Run: headless pygame with SDL's dummy video driver; simulated clock (each Clock.tick advances the game by its frame time, no real sleeping); random seed 0; keys injected as events and as key.get_pressed() state; no mouse input; restart key R tapped at the start of phases 3 and 4.
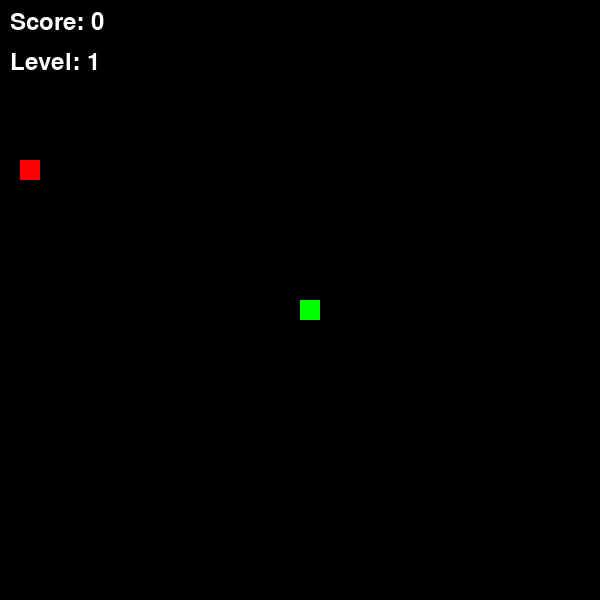
Frame 1 of 4 · flips 1–60 · no input
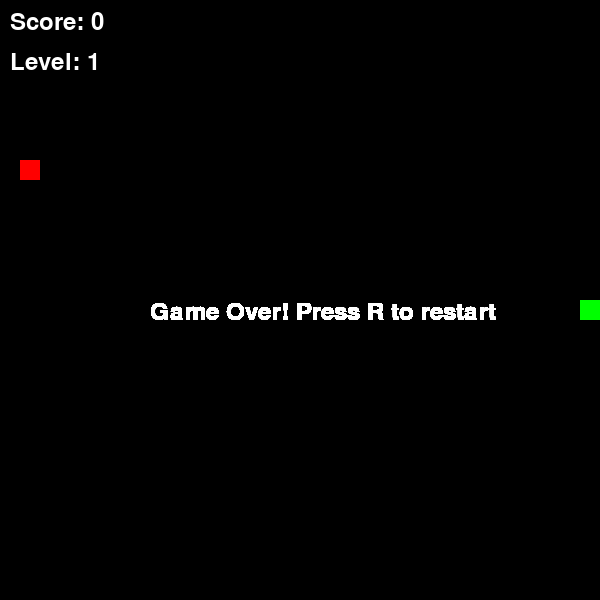
Frame 2 of 4 · flips 61–180 · tapped SPACE, RETURN · held RIGHT (→), D
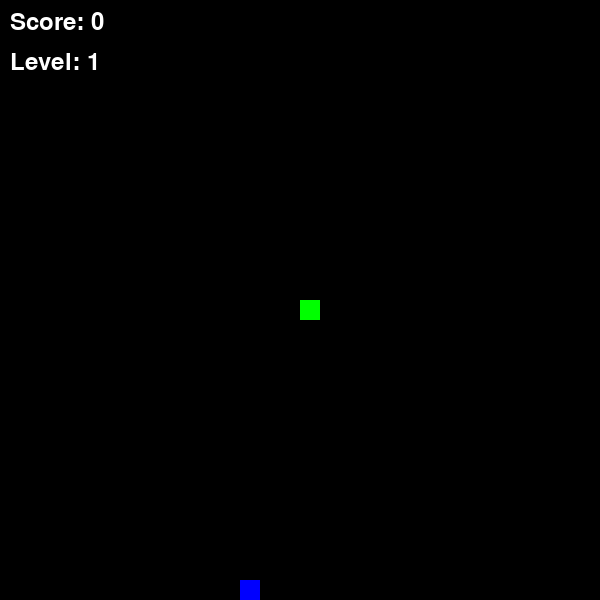
Frame 3 of 4 · flips 181–300 · tapped R · held DOWN (↓), S
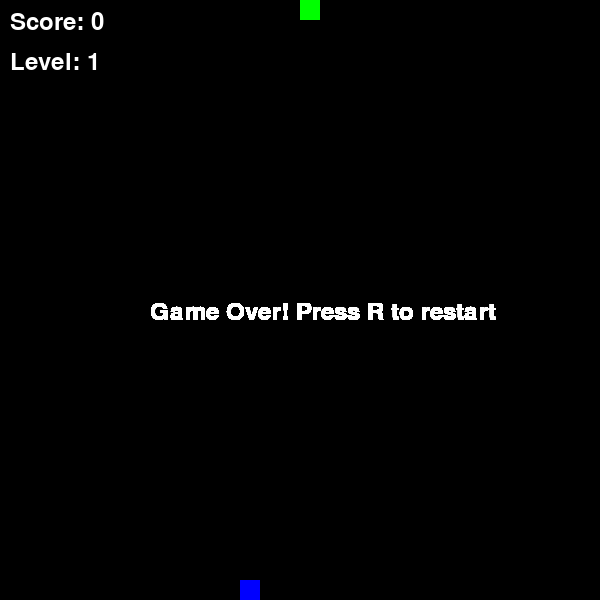
Frame 4 of 4 · flips 301–420 · tapped R · held LEFT (←), A, UP (↑), W

The pygame program that drew these frames:

import pygame
import random
import time

# Initialize Pygame
pygame.init()

# Screen dimensions
SCREEN_WIDTH = 600
SCREEN_HEIGHT = 600
screen = pygame.display.set_mode((SCREEN_WIDTH, SCREEN_HEIGHT))
pygame.display.set_caption("Extended Snake Game")

# Colors
BLACK = (0, 0, 0)
WHITE = (255, 255, 255)
GREEN = (0, 255, 0)
RED = (255, 0, 0)
BLUE = (0, 0, 255)
YELLOW = (255, 255, 0)

# Snake block size
BLOCK_SIZE = 20

# Snake class
class Snake:
    def __init__(self):
        self.positions = [(SCREEN_WIDTH // 2, SCREEN_HEIGHT // 2)]
        self.direction = (0, 0)
        self.length = 1
        self.score = 0
        self.level = 1

    def get_head_position(self):
        return self.positions[0]

    def update(self):
        head_x, head_y = self.get_head_position()
        dir_x, dir_y = self.direction
        new_x = head_x + dir_x * BLOCK_SIZE
        new_y = head_y + dir_y * BLOCK_SIZE
        
        # Check for wall collision
        if new_x < 0 or new_x >= SCREEN_WIDTH or new_y < 0 or new_y >= SCREEN_HEIGHT:
            return True  # Game over
        
        # Check for self-collision
        if (new_x, new_y) in self.positions[1:]:
            return True  # Game over
        
        self.positions.insert(0, (new_x, new_y))
        if len(self.positions) > self.length:
            self.positions.pop()
        return False

    def change_direction(self, direction):
        # Prevent 180-degree turns
        if (direction[0] * -1, direction[1] * -1) != self.direction:
            self.direction = direction

    def draw(self, surface):
        for pos in self.positions:
            pygame.draw.rect(surface, GREEN, (pos[0], pos[1], BLOCK_SIZE, BLOCK_SIZE))

# Food class with different weights and timers
class Food:
    def __init__(self):
        self.weight = random.choice([1, 2, 3])  # 1, 2, or 3 points
        self.color = YELLOW if self.weight == 1 else RED if self.weight == 2 else BLUE
        self.spawn_time = time.time()
        self.lifetime = random.randint(3, 8)  # 3-8 seconds
        self.position = self.random_position()

    def random_position(self):
        x = random.randint(0, (SCREEN_WIDTH - BLOCK_SIZE) // BLOCK_SIZE) * BLOCK_SIZE
        y = random.randint(0, (SCREEN_HEIGHT - BLOCK_SIZE) // BLOCK_SIZE) * BLOCK_SIZE
        return (x, y)

    def is_expired(self):
        return time.time() - self.spawn_time > self.lifetime

    def draw(self, surface):
        pygame.draw.rect(surface, self.color, (self.position[0], self.position[1], BLOCK_SIZE, BLOCK_SIZE))

# Game setup
snake = Snake()
food = Food()
font = pygame.font.SysFont(None, 36)
clock = pygame.time.Clock()

# Main game loop
running = True
game_over = False
while running:
    # Event handling
    for event in pygame.event.get():
        if event.type == pygame.QUIT:
            running = False
        if event.type == pygame.KEYDOWN:
            if event.key == pygame.K_UP:
                snake.change_direction((0, -1))
            elif event.key == pygame.K_DOWN:
                snake.change_direction((0, 1))
            elif event.key == pygame.K_LEFT:
                snake.change_direction((-1, 0))
            elif event.key == pygame.K_RIGHT:
                snake.change_direction((1, 0))
            elif event.key == pygame.K_r and game_over:
                # Reset game
                snake = Snake()
                food = Food()
                game_over = False

    if not game_over:
        # Update snake
        game_over = snake.update()

        # Check if food is eaten
        if snake.get_head_position() == food.position:
            snake.length += 1
            snake.score += food.weight
            # Level up every 5 points
            if snake.score >= snake.level * 5:
                snake.level += 1
            food = Food()

        # Check if food expired
        if food.is_expired():
            food = Food()

        # Drawing
        screen.fill(BLACK)
        snake.draw(screen)
        food.draw(screen)

        # Display score and level
        score_text = font.render(f"Score: {snake.score}", True, WHITE)
        level_text = font.render(f"Level: {snake.level}", True, WHITE)
        screen.blit(score_text, (10, 10))
        screen.blit(level_text, (10, 50))
    else:
        # Game over screen
        game_over_text = font.render("Game Over! Press R to restart", True, WHITE)
        screen.blit(game_over_text, (SCREEN_WIDTH // 2 - 150, SCREEN_HEIGHT // 2))

    pygame.display.flip()
    clock.tick(10 + snake.level * 2)  # Speed increases with level

pygame.quit()
